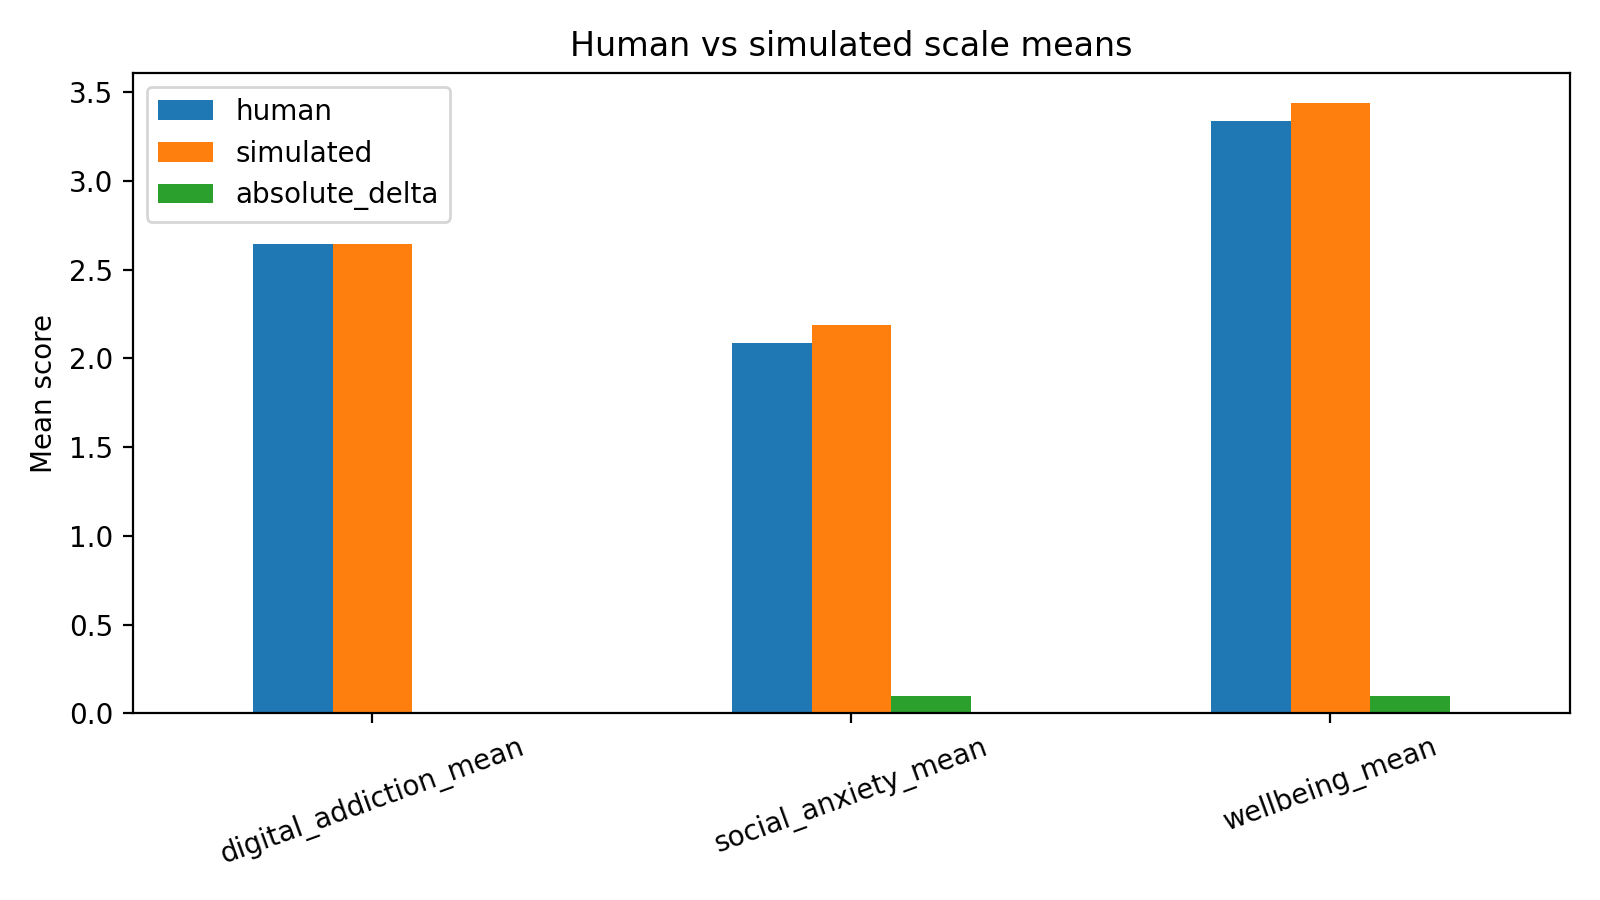

Data behind this chart, as committed beside it:
scale, human, simulated, absolute_delta
digital_addiction_mean, 2.645, 2.645, 4.440892098500626e-16
social_anxiety_mean, 2.09, 2.19, 0.1007
wellbeing_mean, 3.338, 3.438, 0.1007
